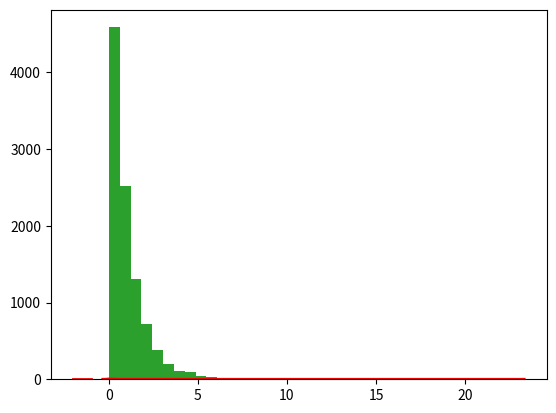

Recreate this plot in Python.
import matplotlib.pyplot as plt
import numpy as np

##Continuous Distributions

np.random.seed(20000101)
Av, Sd = 0, 0.1 # mean and standard deviation
data = np.random.normal(Av, Sd, 1000)
type(data)

count, bins, ignored = plt.hist(data, 30, density=True)
plt.plot(bins, 1/(Sd * np.sqrt(2 * np.pi)) *
               np.exp( - (bins - Av)**2 / (2 * Sd**2) ),
         linewidth=2, color='r')
plt.show()

abs(Av - np.mean(data))

abs(Sd - np.std(data, ddof=1))

np.random.normal(3, 2.5, size=(2, 4))

np.random.randn(2,4)

# Equivalent to normal distribution with mean = Av and Standard deviation = Sd
Sd*np.random.randn(2,4) + Av

low, high, size = -2, -1, 1000
dfUni = np.random.uniform(low, high, size)
dfUni[1:20]

count, bins, ignored = plt.hist(dfUni, 15, density=True)
plt.plot(bins, np.ones_like(bins), linewidth=2, color='r')
plt.show()

scale, size = 1, 10000
dfExp = np.random.exponential(scale, size)
count, bins, ignored = plt.hist(dfExp, 15)
plt.plot(bins, np.ones_like(bins), linewidth=2, color='r')
plt.show()

import scipy.special as sps  
shape, scale, size = 2.0, 2.0, 1000
dfGamma = np.random.gamma(shape, scale, size)
count, bins, ignored = plt.hist(dfGamma, 50, density = True)
y = bins**(shape-1)*(np.exp(-bins/scale) /  
                     (sps.gamma(shape)*scale**shape))
plt.plot(bins, y, linewidth=2, color='r')  
plt.show()

a, b, size = 2.0, 2.0, 1000
dfBeta = np.random.beta(a, b, size)
count, bins, ignored = plt.hist(dfBeta, 50, density = True)
plt.plot(bins, np.ones_like(bins), linewidth=2, color='r')
plt.show()

